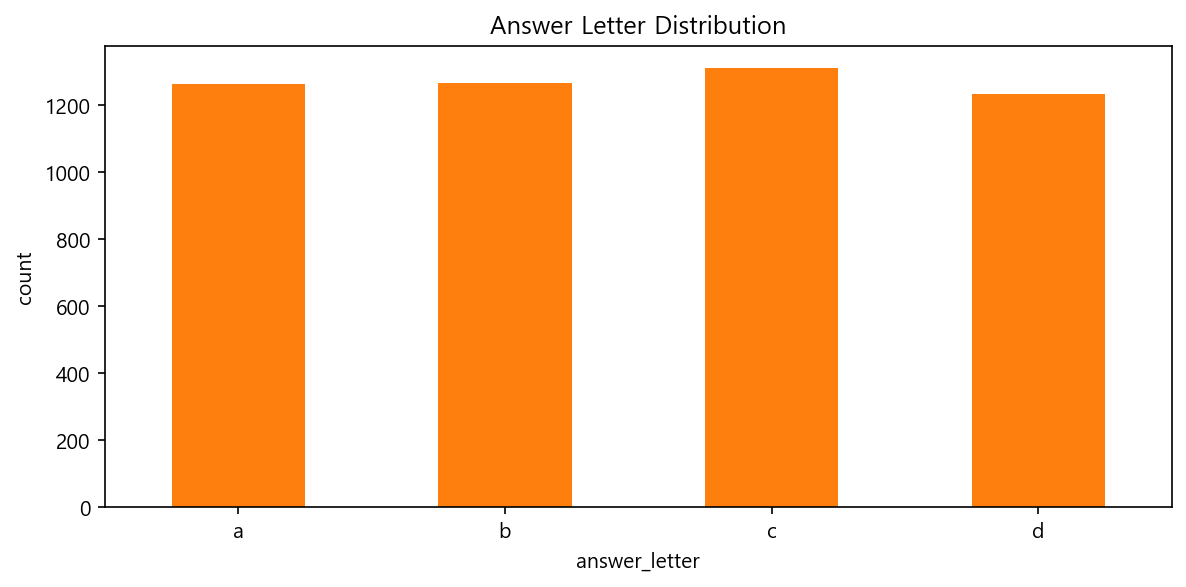

Data behind this chart, as committed beside it:
answer_letter, count, ratio
a, 1263, 0.249
b, 1265, 0.2494
c, 1311, 0.2584
d, 1234, 0.2432
